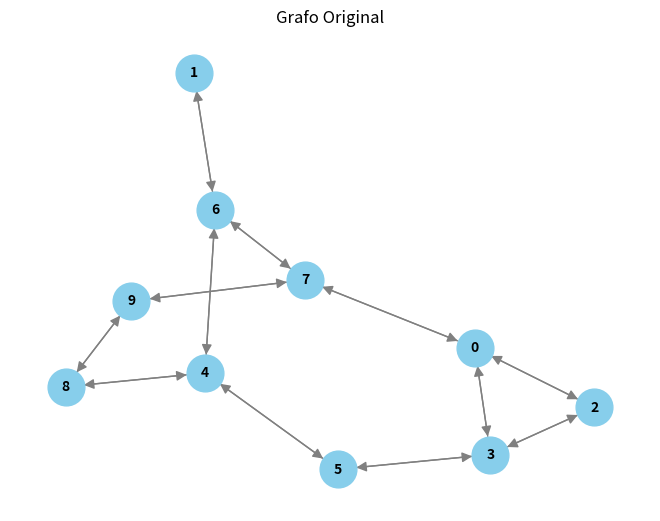

This chart was generated by the following Python code: (Note: this script raises an exception after producing the figure.)
# Função para ler matrizes de um arquivo de texto
def ler_matrizes(nome_arquivo):
    matrizes = []
    matriz_atual = []

    with open(nome_arquivo, 'r') as arquivo:
        for linha in arquivo:
            # Se a linha estiver em branco, a matriz atual está completa
            if linha.strip() == '':
                if matriz_atual:
                    matrizes.append(matriz_atual)
                    matriz_atual = []
            else:
                # Divida os valores da linha e converta para int (ou outro tipo desejado)
                valores = [int(valor) for valor in linha.strip().split()]
                
                # Adicione a lista de valores à matriz atual
                matriz_atual.append(valores)

        # Adicione a última matriz se houver alguma
        if matriz_atual:
            matrizes.append(matriz_atual)

    return matrizes

def imprimir_resultados_bfs(matriz_adjacencia, resultado_bfs):
    num_vertices = len(matriz_adjacencia)

    # Imprimir o grafo original
    print("Grafo Original:")
    for i in range(num_vertices):
        for j in range(num_vertices):
            print(matriz_adjacencia[i][j], end=" ")
        print()

    # Imprimir a árvore resultante da busca em largura
    print("\nÁrvore Resultante da BFS:")
    for i, vertice in enumerate(resultado_bfs):
        if i > 0:
            pai = resultado_bfs[i-1]
            print(f"Aresta de Árvore: ({pai}, {vertice})")

    # Identificar e imprimir arestas irmão e arestas primo
    print("\nClassificação das Arestas:")
    for i in range(1, num_vertices):
        vertice_atual = resultado_bfs[i]
        pai = resultado_bfs[i - 1]
        
        # Identificar vértices irmãos
        if i < num_vertices - 1:
            proximo_vertice = resultado_bfs[i + 1]
            if matriz_adjacencia[vertice_atual][proximo_vertice] == 1:
                print(f"Aresta Irmão: ({vertice_atual}, {proximo_vertice})")

        # Identificar vértices primos
        for j in range(i + 1, num_vertices):
            outro_vertice = resultado_bfs[j]
            if matriz_adjacencia[vertice_atual][outro_vertice] == 1 and outro_vertice != pai:
                print(f"Aresta Primo: ({vertice_atual}, {outro_vertice})")
                
import networkx as nx
import matplotlib.pyplot as plt

def desenhar_grafo(matriz_adjacencia):
    # Criar um grafo direcionado a partir da matriz de adjacência
    G = nx.DiGraph()
    num_vertices = len(matriz_adjacencia)

    # Adicionar nós ao grafo
    G.add_nodes_from(range(num_vertices))

    # Adicionar arestas ao grafo
    for i in range(num_vertices):
        for j in range(num_vertices):
            if matriz_adjacencia[i][j] == 1:
                G.add_edge(i, j)

    # Desenhar o grafo
    pos = nx.spring_layout(G)  # Layout para organizar os nós
    nx.draw(G, pos, with_labels=True, node_size=700, node_color="skyblue", font_size=10, font_color="black", font_weight="bold", edge_color="gray", linewidths=1, arrowsize=15)

    # Exibir o grafo desenhado
    plt.title("Grafo Original")
    plt.show()



from collections import deque

def bfs(matriz_adjacencia, inicio):
    num_vertices = len(matriz_adjacencia)
    
    visitados = [False] * num_vertices
    fila = deque()
    resultado_bfs = []
    
    # Marca o vértice inicial como visitado e o adiciona à fila
    visitados[inicio] = True
    fila.append(inicio)
    
    while fila:
        # Remove o vértice da frente da fila
        vertice_atual = fila.popleft()
        
        # Adiciona o vértice atual ao resultado
        resultado_bfs.append(vertice_atual)
        
        # Percorre todos os vértices adjacentes ao vértice atual
        vizinho = 0
        while vizinho < num_vertices:
            if matriz_adjacencia[vertice_atual][vizinho] == 1 and not visitados[vizinho]:
                # Marca o vizinho como visitado e o adiciona à fila
                visitados[vizinho] = True
                fila.append(vizinho)
            
            vizinho += 1
    
    return resultado_bfs

# Exemplo de uso com a primeira matriz fornecida
matriz_exemplo = [
    [0, 0, 1, 1, 0, 0, 0, 1, 0, 0],
    [0, 0, 0, 0, 0, 0, 1, 0, 0, 0],
    [1, 0, 0, 1, 0, 0, 0, 0, 0, 0],
    [1, 0, 1, 0, 0, 1, 0, 0, 0, 0],
    [0, 0, 0, 0, 0, 1, 1, 0, 1, 0],
    [0, 0, 0, 1, 1, 0, 0, 0, 0, 0],
    [0, 1, 0, 0, 1, 0, 0, 1, 0, 0],
    [1, 0, 0, 0, 0, 0, 1, 0, 0, 1],
    [0, 0, 0, 0, 1, 0, 0, 0, 0, 1],
    [0, 0, 0, 0, 0, 0, 0, 1, 1, 0]
]

vertice_inicial = 0
resultado_bfs = bfs(matriz_exemplo, vertice_inicial)

print(f"Resultado da BFS a partir do vértice {vertice_inicial}: {resultado_bfs}")

# Imprimir resultados
imprimir_resultados_bfs(matriz_exemplo, resultado_bfs)

# Chamar a função para desenhar o grafo
desenhar_grafo(matriz_exemplo)



# def busca_largura(grafo):

# Exemplo de uso
nome_do_arquivo = 'grafo.txt'
lista_de_matrizes = ler_matrizes(nome_do_arquivo)



# Imprime as matrizes lidas
#for matriz in lista_de_matrizes:
#    for linha in matriz:
#        print(linha)
#    print()  # Linha em branco entre as matrizes
